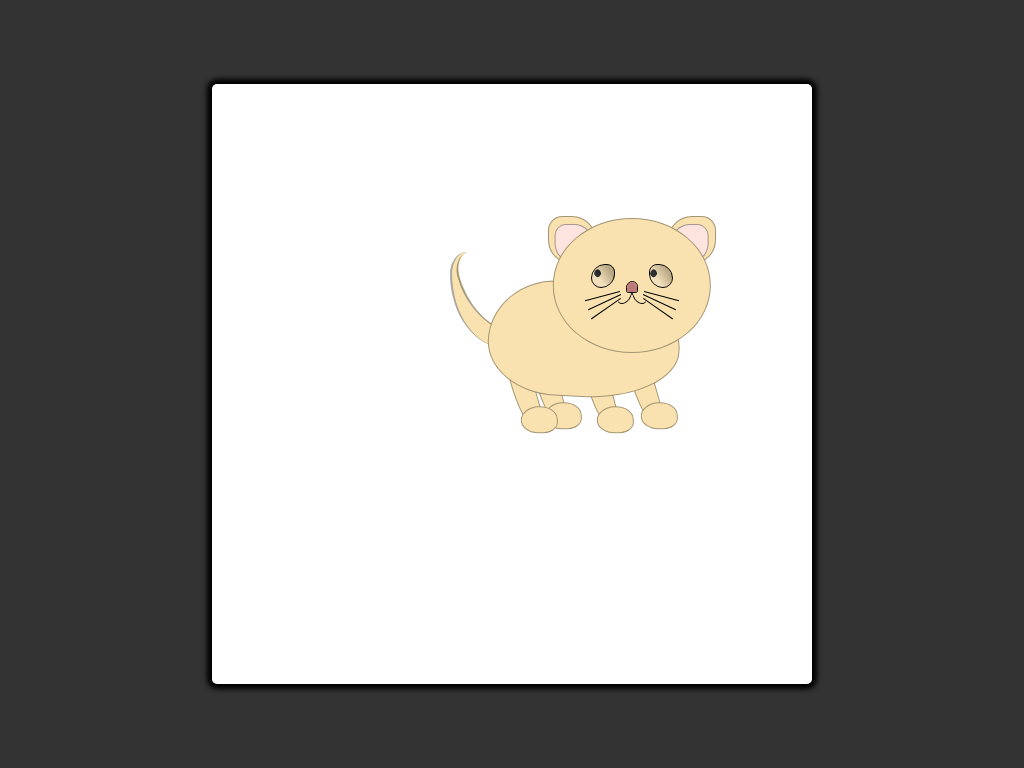

Write the HTML and CSS that draws this image.

<!-- file: main.html -->
<!DOCTYPE html>
<html lang="pl">
<head>
    <meta charset="UTF-8">
    <meta http-equiv="X-UA-Compatible" content="IE=edge">
    <meta name="viewport" content="width=device-width, initial-scale=1.0">
    <title>Portfolio</title>
    <link rel="stylesheet" href="./css/styles.css">
</head>
<body>

    <div class="cat-box">

        <div class="cat">

            <div class="cat-head-frame">
                <div class="cat-head"></div>
                <div class="cat-ear-left"></div>
                <div class="cat-ear-right"></div>
    
                <div class="cat-eye-left">
                    <div class="cat-subeye-left"></div>
                    <div class="cat-subeye-bg-left"></div>
                </div>
    
                <div class="cat-eye-right">
                    <div class="cat-subeye-right"></div>
                    <div class="cat-subeye-bg-right"></div>
                </div>
                
                <div class="cat-nose">
                    <div class="cat-nose-warm"></div>
                </div>
                
                <div class="cat-mouth-left"></div>
                <div class="cat-mouth-right"></div>
    
                <div class="cat-moustahe-left-one"></div>
                <div class="cat-moustahe-left-two"></div>
                <div class="cat-moustahe-left-three"></div>
    
                <div class="cat-moustahe-right-one"></div>
                <div class="cat-moustahe-right-two"></div>
                <div class="cat-moustahe-right-three"></div>
            </div>

            <div class="cat-body-frame">

                <div class="cat-body"></div>
                
                <div class="cat-tail-box">
                    <div class="cat-tail"></div>
                    <div class="cat-lait"></div>
                </div>
                
                <div class="cat-leg-one">
                    <div class="cat-leg-one-pillow"></div>
                </div>
                <div class="cat-leg-two">
                    <div class="cat-leg-two-pillow"></div>
                </div>
                <div class="cat-leg-three">
                    <div class="cat-leg-three-pillow"></div>
                </div>
                <div class="cat-leg-four">
                    <div class="cat-leg-four-pillow"></div>
                </div>
                
            </div>

        </div>

    </div>

</body>
</html>

/* file: styles.css */
* {
  box-sizing: border-box;
  margin: 0;
  padding: 0;
}

body {
  display: flex;
  align-items: center;
  justify-content: center;
  width: 100vw;
  height: 100vh;
  background-color: #333;
}

@-webkit-keyframes cat-leg-one-walk {
  0% {
    transform: rotate(75deg);
    top: 59%;
  }
  50% {
    transform: rotate(100deg);
    top: 58%;
  }
  100% {
    transform: rotate(75deg);
    top: 59%;
  }
}

@keyframes cat-leg-one-walk {
  0% {
    transform: rotate(75deg);
    top: 59%;
  }
  50% {
    transform: rotate(100deg);
    top: 58%;
  }
  100% {
    transform: rotate(75deg);
    top: 59%;
  }
}
@-webkit-keyframes cat-leg-one-pillow-walk {
  0% {
    transform: rotate(13deg);
  }
  50% {
    transform: rotate(-13deg);
  }
  100% {
    transform: rotate(13deg);
  }
}
@keyframes cat-leg-one-pillow-walk {
  0% {
    transform: rotate(13deg);
  }
  50% {
    transform: rotate(-13deg);
  }
  100% {
    transform: rotate(13deg);
  }
}
@-webkit-keyframes cat-leg-two-walk {
  0% {
    transform: rotate(75deg);
    top: 58%;
  }
  50% {
    transform: rotate(100deg);
    top: 57%;
  }
  100% {
    transform: rotate(75deg);
    top: 58%;
  }
}
@keyframes cat-leg-two-walk {
  0% {
    transform: rotate(75deg);
    top: 58%;
  }
  50% {
    transform: rotate(100deg);
    top: 57%;
  }
  100% {
    transform: rotate(75deg);
    top: 58%;
  }
}
@-webkit-keyframes cat-leg-two-pillow-walk {
  0% {
    transform: rotate(13deg);
  }
  50% {
    transform: rotate(-13deg);
  }
  100% {
    transform: rotate(13deg);
  }
}
@keyframes cat-leg-two-pillow-walk {
  0% {
    transform: rotate(13deg);
  }
  50% {
    transform: rotate(-13deg);
  }
  100% {
    transform: rotate(13deg);
  }
}
@-webkit-keyframes cat-leg-three-walk {
  0% {
    transform: rotate(75deg);
    top: 59%;
  }
  50% {
    transform: rotate(100deg);
    top: 58%;
  }
  100% {
    transform: rotate(75deg);
    top: 59%;
  }
}
@keyframes cat-leg-three-walk {
  0% {
    transform: rotate(75deg);
    top: 59%;
  }
  50% {
    transform: rotate(100deg);
    top: 58%;
  }
  100% {
    transform: rotate(75deg);
    top: 59%;
  }
}
@-webkit-keyframes cat-leg-three-pillow-walk {
  0% {
    transform: rotate(13deg);
  }
  50% {
    transform: rotate(-13deg);
  }
  100% {
    transform: rotate(13deg);
  }
}
@keyframes cat-leg-three-pillow-walk {
  0% {
    transform: rotate(13deg);
  }
  50% {
    transform: rotate(-13deg);
  }
  100% {
    transform: rotate(13deg);
  }
}
@-webkit-keyframes cat-leg-four-walk {
  0% {
    transform: rotate(75deg);
    top: 58%;
  }
  50% {
    transform: rotate(100deg);
    top: 57%;
  }
  100% {
    transform: rotate(75deg);
    top: 58%;
  }
}
@keyframes cat-leg-four-walk {
  0% {
    transform: rotate(75deg);
    top: 58%;
  }
  50% {
    transform: rotate(100deg);
    top: 57%;
  }
  100% {
    transform: rotate(75deg);
    top: 58%;
  }
}
@-webkit-keyframes cat-leg-four-pillow-walk {
  0% {
    transform: rotate(13deg);
  }
  50% {
    transform: rotate(-13deg);
  }
  100% {
    transform: rotate(13deg);
  }
}
@keyframes cat-leg-four-pillow-walk {
  0% {
    transform: rotate(13deg);
  }
  50% {
    transform: rotate(-13deg);
  }
  100% {
    transform: rotate(13deg);
  }
}
.cat-box {
  position: relative;
  display: flex;
  align-items: center;
  justify-content: center;
  width: 600px;
  height: 600px;
  background-color: white;
  box-shadow: 0px 0px 5px 5px black;
  border-radius: 5px;
}

.cat {
  position: absolute;
  width: 80%;
  height: 80%;
}
.cat .cat-head-frame {
  position: absolute;
  left: 50%;
  top: 5%;
  width: 50%;
  height: 50%;
}
.cat .cat-head-frame .cat-head {
  position: absolute;
  top: 21%;
  left: 50%;
  transform: translateX(-50%);
  width: 66%;
  height: 56%;
  border: 1.5px solid rgba(0, 0, 0, 0.3411764706);
  border-radius: 50%;
  background-color: #f9e2af;
  z-index: 500;
}
.cat .cat-head-frame .cat-ear-right {
  position: absolute;
  border: 1.5px solid rgba(0, 0, 0, 0.3411764706);
  background-color: #f9e2af;
  top: 20%;
  left: 75%;
  width: 20%;
  height: 20%;
  border-top-left-radius: 50%;
  border-top-right-radius: 30%;
  border-bottom-right-radius: 50%;
  border-bottom-left-radius: 0%;
  transform: translateX(-50%);
}
.cat .cat-head-frame .cat-ear-right::after {
  content: "";
  position: absolute;
  border: 1px solid rgba(0, 0, 0, 0.3411764706);
  top: 15%;
  left: 45%;
  background: #fee4df;
  width: 80%;
  height: 80%;
  border-top-left-radius: 50%;
  border-top-right-radius: 30%;
  border-bottom-right-radius: 50%;
  border-bottom-left-radius: 0%;
  transform: translateX(-50%);
}
.cat .cat-head-frame .cat-ear-left {
  position: absolute;
  border: 1.5px solid rgba(0, 0, 0, 0.3411764706);
  background-color: #f9e2af;
  top: 20%;
  left: 25%;
  width: 20%;
  height: 20%;
  border-top-left-radius: 30%;
  border-top-right-radius: 50%;
  border-bottom-right-radius: 0%;
  border-bottom-left-radius: 50%;
  transform: translateX(-50%);
}
.cat .cat-head-frame .cat-ear-left::after {
  content: "";
  position: absolute;
  border: 1px solid rgba(0, 0, 0, 0.3411764706);
  top: 15%;
  left: 55%;
  background: #fee4df;
  width: 80%;
  height: 80%;
  border-top-left-radius: 30%;
  border-top-right-radius: 50%;
  border-bottom-right-radius: 0%;
  border-bottom-left-radius: 50%;
  transform: translateX(-50%);
}
.cat .cat-head-frame .cat-eye-left {
  z-index: 1000;
  position: absolute;
  border: 1px solid black;
  top: 40%;
  left: 38%;
  width: 10%;
  height: 10%;
  border-top-left-radius: 70%;
  border-top-right-radius: 40%;
  border-bottom-right-radius: 70%;
  border-bottom-left-radius: 50%;
  transform: translateX(-50%);
}
.cat .cat-head-frame .cat-eye-right {
  z-index: 1000;
  position: absolute;
  border: 1px solid black;
  top: 40%;
  left: 62%;
  width: 10%;
  height: 10%;
  border-top-left-radius: 40%;
  border-top-right-radius: 70%;
  border-bottom-right-radius: 50%;
  border-bottom-left-radius: 70%;
  transform: translateX(-50%);
}
.cat .cat-head-frame .cat-nose {
  z-index: 1000;
  position: absolute;
  border: 1px solid black;
  top: 47%;
  left: 50%;
  transform: translateX(-50%);
  width: 5%;
  height: 5%;
  border-top-left-radius: 80%;
  border-top-right-radius: 70%;
  border-bottom-right-radius: 30%;
  border-bottom-left-radius: 30%;
}
.cat .cat-head-frame .cat-nose .cat-nose-warm {
  z-index: 1000;
  position: relative;
  background-color: rgb(189, 122, 122);
  border: 1px solid rgb(189, 122, 122);
  height: 100%;
  width: 100%;
  border-top-left-radius: 80%;
  border-top-right-radius: 70%;
  border-bottom-right-radius: 20%;
  border-bottom-left-radius: 20%;
}
.cat .cat-head-frame .cat-mouth-left {
  z-index: 500;
  position: absolute;
  border-right: 1px solid black;
  border-bottom: 1px solid black;
  top: 50%;
  left: 44.5%;
  transform: translateX(-50%);
  width: 5%;
  height: 7%;
  border-top-left-radius: 0%;
  border-top-right-radius: 0%;
  border-bottom-right-radius: 100%;
  border-bottom-left-radius: 40%;
  transform: rotate(18deg);
}
.cat .cat-head-frame .cat-mouth-right {
  z-index: 500;
  position: absolute;
  border-right: 1px solid black;
  border-bottom: 1px solid black;
  top: 50%;
  right: 44.5%;
  transform: translateX(-50%);
  width: 5%;
  height: 7%;
  border-top-left-radius: 0%;
  border-top-right-radius: 0%;
  border-bottom-right-radius: 100%;
  border-bottom-left-radius: 40%;
  transform: scale(-1, 1);
  rotate: -18deg;
}
.cat .cat-head-frame .cat-moustahe-left-one {
  transform: translateX(-50%);
  z-index: 500;
  position: absolute;
  border-top: 0.3px solid black;
  width: 15%;
  height: 15%;
  top: 53%;
  left: 32%;
  transform: rotate(-15deg);
}
.cat .cat-head-frame .cat-moustahe-right-one {
  transform: translateX(-50%);
  z-index: 500;
  position: absolute;
  border-top: 0.3px solid black;
  width: 15%;
  height: 15%;
  top: 53%;
  right: 32%;
  transform: rotate(15deg);
}
.cat .cat-head-frame .cat-moustahe-left-two {
  transform: translateX(-50%);
  z-index: 500;
  position: absolute;
  border-top: 0.3px solid black;
  width: 15%;
  height: 15%;
  top: 55%;
  left: 34%;
  transform: rotate(-25deg);
}
.cat .cat-head-frame .cat-moustahe-right-two {
  transform: translateX(-50%);
  z-index: 500;
  position: absolute;
  border-top: 0.3px solid black;
  width: 15%;
  height: 15%;
  top: 55%;
  right: 34%;
  transform: rotate(25deg);
}
.cat .cat-head-frame .cat-moustahe-left-three {
  transform: translateX(-50%);
  z-index: 500;
  position: absolute;
  border-top: 0.3px solid black;
  width: 15%;
  height: 15%;
  top: 57%;
  left: 36%;
  transform: rotate(-35deg);
}
.cat .cat-head-frame .cat-moustahe-right-three {
  transform: translateX(-50%);
  z-index: 500;
  position: absolute;
  border-top: 0.3px solid black;
  width: 15%;
  height: 15%;
  top: 57%;
  right: 36%;
  transform: rotate(35deg);
}
.cat .cat-head-frame .cat-subeye-bg-left {
  z-index: 500;
  position: absolute;
  width: 102%;
  height: 102%;
  background-image: linear-gradient(56deg, rgba(213, 213, 233, 0.229) 34%, rgba(0, 0, 0, 0.264) 78%);
  border-top-left-radius: 70%;
  border-top-right-radius: 40%;
  border-bottom-right-radius: 70%;
  border-bottom-left-radius: 50%;
}
.cat .cat-head-frame .cat-subeye-left {
  z-index: 500;
  position: absolute;
  width: 30%;
  height: 30%;
  top: 24%;
  left: 7%;
  background-color: black;
  border-top-left-radius: 70%;
  border-top-right-radius: 40%;
  border-bottom-right-radius: 70%;
  border-bottom-left-radius: 50%;
  transform: rotate(317deg);
}
.cat .cat-head-frame .cat-subeye-bg-right {
  z-index: 500;
  position: absolute;
  width: 102%;
  height: 102%;
  background-image: linear-gradient(56deg, rgba(213, 213, 233, 0.229) 34%, rgba(0, 0, 0, 0.264) 78%);
  border-top-left-radius: 40%;
  border-top-right-radius: 70%;
  border-bottom-right-radius: 50%;
  border-bottom-left-radius: 70%;
}
.cat .cat-head-frame .cat-subeye-right {
  z-index: 500;
  position: absolute;
  width: 30%;
  height: 30%;
  top: 24%;
  left: 3%;
  background-color: black;
  border-top-left-radius: 70%;
  border-top-right-radius: 40%;
  border-bottom-right-radius: 70%;
  border-bottom-left-radius: 50%;
  transform: rotate(316deg);
}
.cat .cat-body-frame {
  position: absolute;
  width: 100%;
  height: 80%;
  /*.cat-tail {
      position: absolute;
      top: 24%;
      left: 50%;
      width: 93px;
      height: 139px;
      border-radius: 50%;
      box-shadow: 9px 15px 0 0 black;
      transform: rotate(105deg);
  }*/
}
.cat .cat-body-frame .cat-body {
  z-index: 100;
  position: absolute;
  background-color: #f9e2af;
  top: 36%;
  left: 45%;
  width: 40%;
  height: 30%;
  border: 1.5px solid rgba(0, 0, 0, 0.3411764706);
  border-top-left-radius: 49% 75%;
  border-top-right-radius: 75%;
  border-bottom-right-radius: 69% 60%;
  border-bottom-left-radius: 50% 63%;
  transform: rotate(3deg);
}
.cat .cat-body-frame .cat-tail-box {
  position: absolute;
  width: 100%;
  height: 100%;
  left: 20%;
  top: 5%;
}
.cat .cat-body-frame .cat-tail {
  position: absolute;
  align-items: center;
  justify-content: center;
  width: 15%;
  height: 25%;
  left: 17%;
  top: 23%;
  border-bottom-left-radius: 85%;
  border-bottom-right-radius: 0%;
  border-top-left-radius: 25%;
  border-top-right-radius: 0%;
  border-left: 2px solid rgba(0, 0, 0, 0.3411764706);
  box-shadow: inset 4px -3px 1px 0px #f9e2af, inset 5px -1px 0px 0px #f9e2af, inset 6px -3px 1px 0px #f9e2af, inset 5px -15px 0px 0px #f9e2af, inset 4px -20px 0px 0px #f9e2af, inset 5px -20px 0px 0px #f9e2af;
}
.cat .cat-body-frame .cat-lait {
  position: absolute;
  align-items: center;
  justify-content: center;
  width: 15%;
  height: 25%;
  border-bottom-left-radius: 80%;
  border-bottom-right-radius: 0%;
  border-top-left-radius: 25%;
  border-top-right-radius: 0%;
  border-left: 2px solid rgba(0, 0, 0, 0.3411764706);
  left: 20%;
  top: 21%;
  transform: rotate(342deg);
}
.cat .cat-body-frame .cat-leg-one {
  z-index: 90;
  position: absolute;
  background-color: #f9e2af;
  top: 59%;
  left: 42%;
  width: 20%;
  height: 6%;
  border: 1.5px solid rgba(0, 0, 0, 0.3411764706);
  border-bottom-left-radius: 40%;
  border-top-left-radius: 100%;
  border-bottom-right-radius: 80%;
  border-top-right-radius: 30%;
  transform: rotate(75deg);
  -webkit-animation: cat-leg-one-walk infinite 2s;
          animation: cat-leg-one-walk infinite 2s;
  -webkit-animation-delay: 1s;
          animation-delay: 1s;
}
.cat .cat-body-frame .cat-leg-one .cat-leg-one-pillow {
  z-index: 95;
  position: absolute;
  background-color: #f9e2af;
  top: -71%;
  left: 79%;
  width: 29%;
  height: 175%;
  border-radius: 50% 39% 50% 50%;
  transform: rotate(13deg);
  border: 1.5px solid rgba(0, 0, 0, 0.3411764706);
  -webkit-animation: cat-leg-one-pillow-walk infinite 2s;
          animation: cat-leg-one-pillow-walk infinite 2s;
  -webkit-animation-delay: 1s;
          animation-delay: 1s;
}
.cat .cat-body-frame .cat-leg-two {
  z-index: 80;
  position: absolute;
  background-color: #f9e2af;
  top: 58%;
  left: 47%;
  width: 20%;
  height: 6%;
  border: 1.5px solid rgba(0, 0, 0, 0.3411764706);
  border-bottom-left-radius: 40%;
  border-top-left-radius: 100%;
  border-bottom-right-radius: 80%;
  border-top-right-radius: 30%;
  transform: rotate(75deg);
  -webkit-animation: cat-leg-two-walk infinite 2s;
          animation: cat-leg-two-walk infinite 2s;
}
.cat .cat-body-frame .cat-leg-two .cat-leg-two-pillow {
  z-index: 95;
  position: absolute;
  background-color: #f9e2af;
  top: -71%;
  left: 79%;
  width: 29%;
  height: 175%;
  border-radius: 50% 39% 50% 50%;
  transform: rotate(13deg);
  border: 1.5px solid rgba(0, 0, 0, 0.3411764706);
  -webkit-animation: cat-leg-two-pillow-walk infinite 2s;
          animation: cat-leg-two-pillow-walk infinite 2s;
}
.cat .cat-body-frame .cat-leg-three {
  z-index: 80;
  position: absolute;
  background-color: #f9e2af;
  top: 59%;
  left: 58%;
  width: 20%;
  height: 6%;
  border: 1.5px solid rgba(0, 0, 0, 0.3411764706);
  border-bottom-left-radius: 40%;
  border-top-left-radius: 100%;
  border-bottom-right-radius: 80%;
  border-top-right-radius: 30%;
  transform: rotate(75deg);
  -webkit-animation: cat-leg-three-walk infinite 2s;
          animation: cat-leg-three-walk infinite 2s;
  -webkit-animation-delay: 1s;
          animation-delay: 1s;
}
.cat .cat-body-frame .cat-leg-three .cat-leg-three-pillow {
  z-index: 95;
  position: absolute;
  background-color: #f9e2af;
  top: -71%;
  left: 79%;
  width: 29%;
  height: 175%;
  border-radius: 50% 39% 50% 50%;
  transform: rotate(13deg);
  border: 1.5px solid rgba(0, 0, 0, 0.3411764706);
  -webkit-animation: cat-leg-three-pillow-walk infinite 2s;
          animation: cat-leg-three-pillow-walk infinite 2s;
  -webkit-animation-delay: 1s;
          animation-delay: 1s;
}
.cat .cat-body-frame .cat-leg-four {
  z-index: 80;
  position: absolute;
  background-color: #f9e2af;
  top: 58%;
  left: 67%;
  width: 20%;
  height: 6%;
  border: 1.5px solid rgba(0, 0, 0, 0.3411764706);
  border-bottom-left-radius: 40%;
  border-top-left-radius: 100%;
  border-bottom-right-radius: 80%;
  border-top-right-radius: 30%;
  transform: rotate(75deg);
  -webkit-animation: cat-leg-four-walk infinite 2s;
          animation: cat-leg-four-walk infinite 2s;
}
.cat .cat-body-frame .cat-leg-four .cat-leg-four-pillow {
  z-index: 95;
  position: absolute;
  background-color: #f9e2af;
  top: -71%;
  left: 79%;
  width: 29%;
  height: 175%;
  border-radius: 50% 39% 50% 50%;
  transform: rotate(13deg);
  border: 1.5px solid rgba(0, 0, 0, 0.3411764706);
  -webkit-animation: cat-leg-four-pillow-walk infinite 2s;
          animation: cat-leg-four-pillow-walk infinite 2s;
}